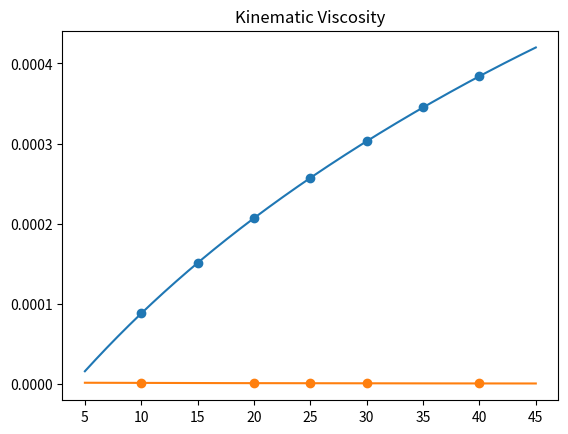

Write Python code to recreate this figure.

from re import X
import numpy as np
import matplotlib.pyplot as plt
from scipy.optimize import curve_fit

# Expansion Coefficient
#values from https://www.engineeringtoolbox.com/water-density-specific-weight-d_595.html
temps = np.array([10,15,20,25,30,35,40])
thermal_exp_coeff = np.array([0.88,1.51,2.07,2.57,3.03,3.45,3.84])*10**(-4)#/1K

def f(x,a,b,c,d,e):
    return a*x+b*x**2+c*x**3+d*x**4+e

popt, pcov = curve_fit(f,temps,thermal_exp_coeff)
print("Expansion Coefficient parameter : \n",popt)

x = np.linspace(5,45,1001)
plt.title("Expansion Coefficient")
plt.scatter(temps,thermal_exp_coeff)
plt.plot(x,f(x,*popt))
plt.show()


# therefore
[ 1.80060020e-05, -2.79388322e-07,  3.75732212e-09, -2.42369956e-11, -4.43056317e-17, -6.76426287e-05]

# Kinematic viscosity
#https://www.engineeringtoolbox.com/water-dynamic-kinematic-viscosity-d_596.html

kin_vis = np.array([1.3065,1.0035,0.8927,0.8007,0.6579])*10**(-6) #m2/s
temps_vis = np.array([10,20,25,30,40])

popt_vis, pcov_vis = curve_fit(f,temps_vis,kin_vis)
print("Kinematic Viscosity parameter : \n",popt_vis)

x = np.linspace(5,45,1001)
plt.title("Kinematic Viscosity")
plt.scatter(temps_vis,kin_vis)
plt.plot(x,f(x,*popt_vis))
plt.show()
